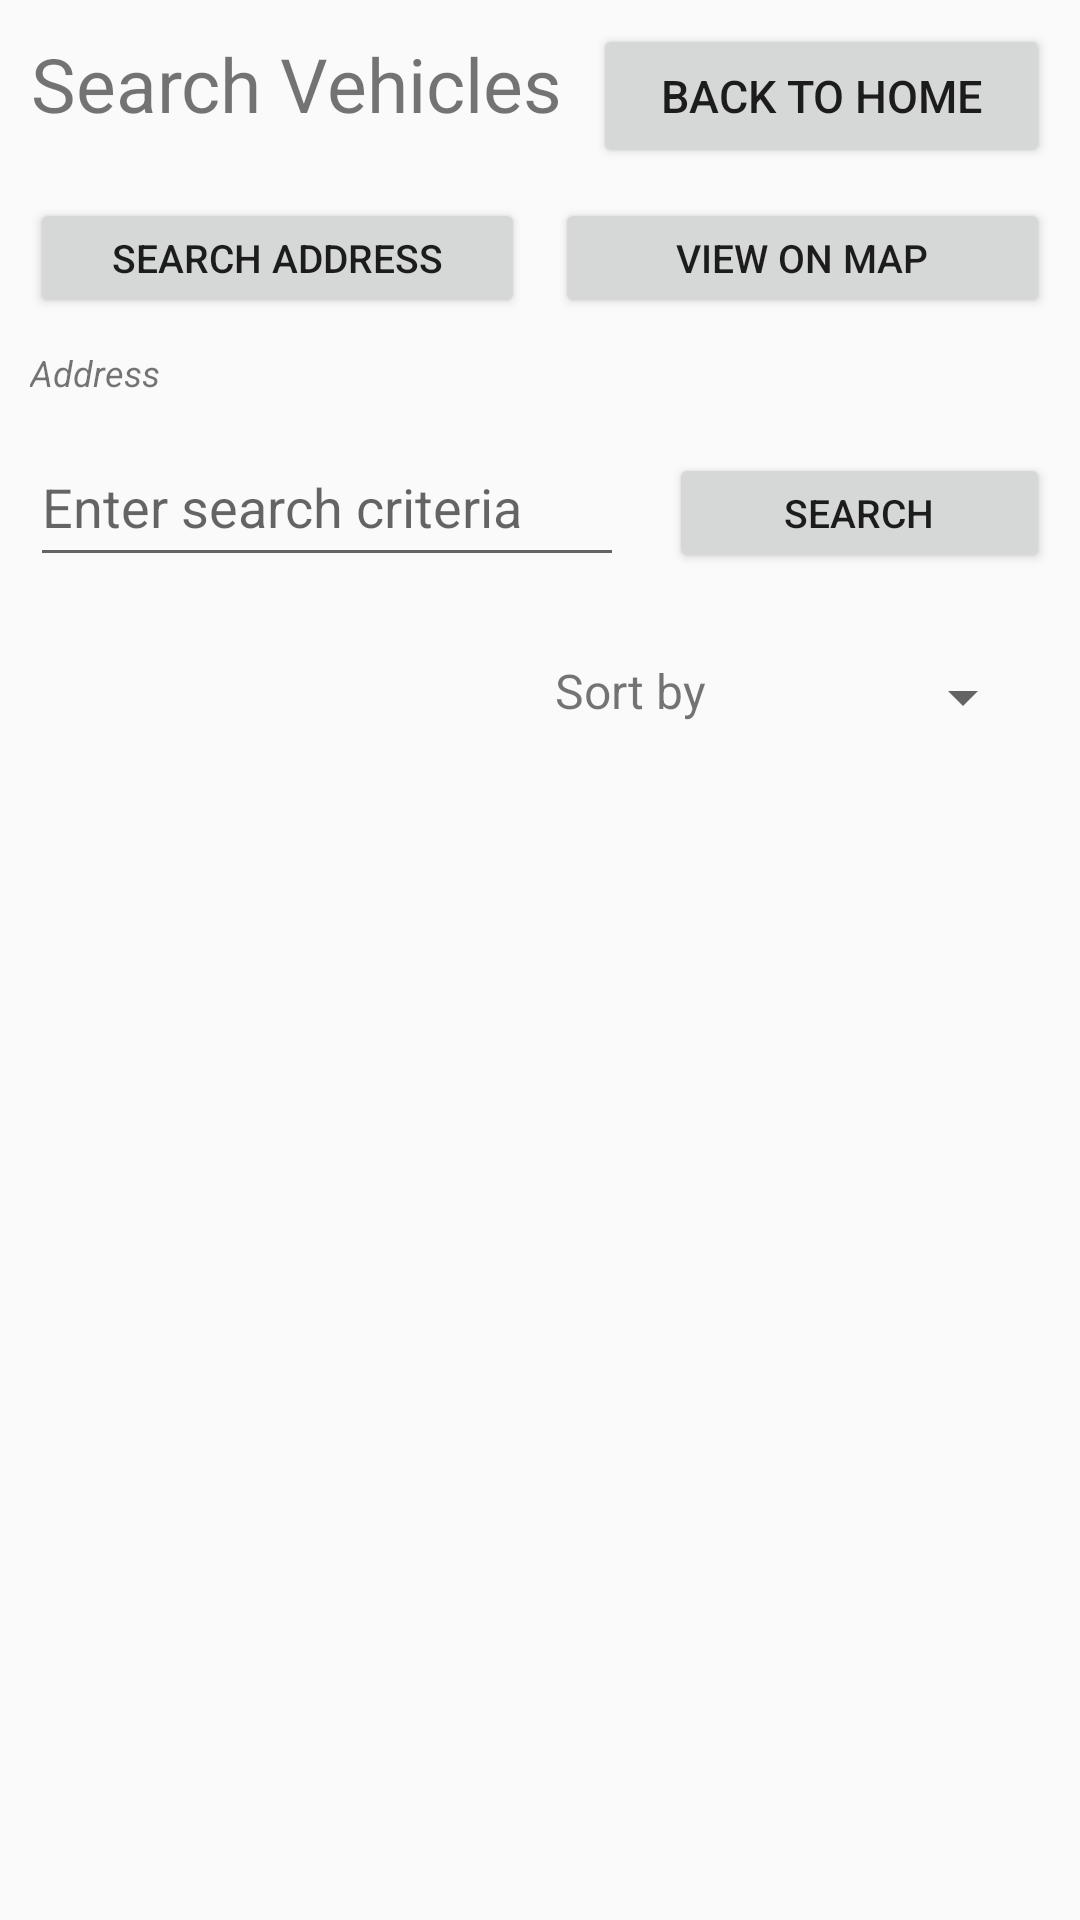

Reconstruct the res/layout file that produces this screen, plus the resources it refers to.
<!-- AndroidManifest.xml: activity theme Theme.AppCompat.Light.NoActionBar -->
<!-- res/layout/activity_vehicles.xml -->
<?xml version="1.0" encoding="utf-8"?>
<TableLayout
    xmlns:android="http://schemas.android.com/apk/res/android"
    android:layout_width="match_parent"
    android:layout_height="match_parent"
    >

    <TableRow
        android:id="@+id/pageHeader"
        android:layout_width="match_parent"
        android:layout_height="wrap_content"
        android:layout_marginTop="8dp"
        android:layout_marginRight="10dp"
        android:weightSum="2">

        <TextView
            android:id="@+id/pageTitle"
            android:layout_width="wrap_content"
            android:layout_height="wrap_content"
            android:layout_weight="1"
            android:text="Search Vehicles"
            android:textAlignment="center"
            android:textSize="25sp" />

        <Button
            android:id="@+id/buttonHomepage"
            android:layout_width="wrap_content"
            android:layout_height="wrap_content"
            android:layout_weight="1"
            android:text="Back to Home"
            android:textSize="15dp" />
    </TableRow>

    <TableRow
        android:layout_width="wrap_content"
        android:layout_height="wrap_content"
        android:layout_marginTop="10dp"
        android:layout_marginRight="10dp"
        android:layout_marginLeft="10dp"
        android:weightSum="2">

        <Button
            android:id="@+id/buttonSearchAddress"
            android:layout_width="0dp"
            android:layout_height="40dp"
            android:layout_weight="1"
            android:layout_marginRight="10dp"
            android:text="Search Address"
            android:textSize="13dp"/>
        <Button
            android:id="@+id/buttonMap"
            android:layout_width="0dp"
            android:layout_height="40dp"
            android:layout_weight="1"
            android:text="View on Map"
            android:textSize="13dp"/>


    </TableRow>

    <TableRow
        android:id="@+id/pageSearchAddress"
        android:layout_width="match_parent"
        android:layout_height="wrap_content"
        android:layout_marginTop="10dp"
        android:layout_marginRight="10dp"
        android:layout_marginLeft="10dp">

        <TextView
            android:id="@+id/textViewAddress"
            android:layout_width="match_parent"
            android:layout_height="wrap_content"
            android:layout_weight="1"
            android:text="Address"
            android:textSize="12sp"
            android:textStyle="italic" />

    </TableRow>

    <TableRow
        android:id="@+id/pageFilter"
        android:layout_width="match_parent"
        android:layout_height="wrap_content"
        android:layout_marginVertical="10dp"
        android:layout_marginHorizontal="10dp"
        android:weightSum="3">
        <EditText
            android:id="@+id/editTextSearch"
            android:layout_width="match_parent"
            android:layout_height="50dp"
            android:layout_weight="2"
            android:hint="Enter search criteria"
            android:layout_below="@id/pageHeader"
            />
        <Button
            android:id="@+id/buttonSearch"
            android:layout_width="wrap_content"
            android:layout_height="40dp"
            android:text="Search"
            android:textSize="13dp"
            android:layout_weight="1"
            android:layout_marginLeft="15dp"
            />
    </TableRow>
    <TableRow
        android:id="@+id/searchFilter"
        android:layout_width="match_parent"
        android:layout_height="wrap_content"
        android:layout_below="@id/buttonSearch"
        android:layout_marginTop="10dp"
        android:layout_marginRight="15dp"
        android:layout_marginLeft="15dp"
        android:weightSum="6">

        <Button
            android:id="@+id/buttonSearchRange"
            android:layout_width="0dp"
            android:layout_height="40dp"
            android:layout_marginRight="10dp"
            android:layout_weight="3"
            android:text="Set date/time range"
            android:textSize="13dp"
            android:visibility="invisible" />

        <TextView
            android:id="@+id/textSort"
            android:layout_width="0dp"
            android:layout_height="wrap_content"
            android:layout_weight="1"
            android:text="Sort by"
            android:textSize="16dp" />

        <Spinner
            android:id="@+id/spinnerSort"
            android:layout_width="0dp"
            android:layout_height="40dp"
            android:prompt="@array/sort_array"
            android:layout_weight="2"
            />
    </TableRow>

    <ListView
        android:id="@+id/listSearchListings"
        android:layout_width="match_parent"
        android:layout_height="wrap_content"
        />
</TableLayout>
<!-- resources referenced by this layout -->
<resources>
  <string-array name="sort_array">
          <item>Newest</item>
          <item>Oldest</item>
      </string-array>
</resources>
